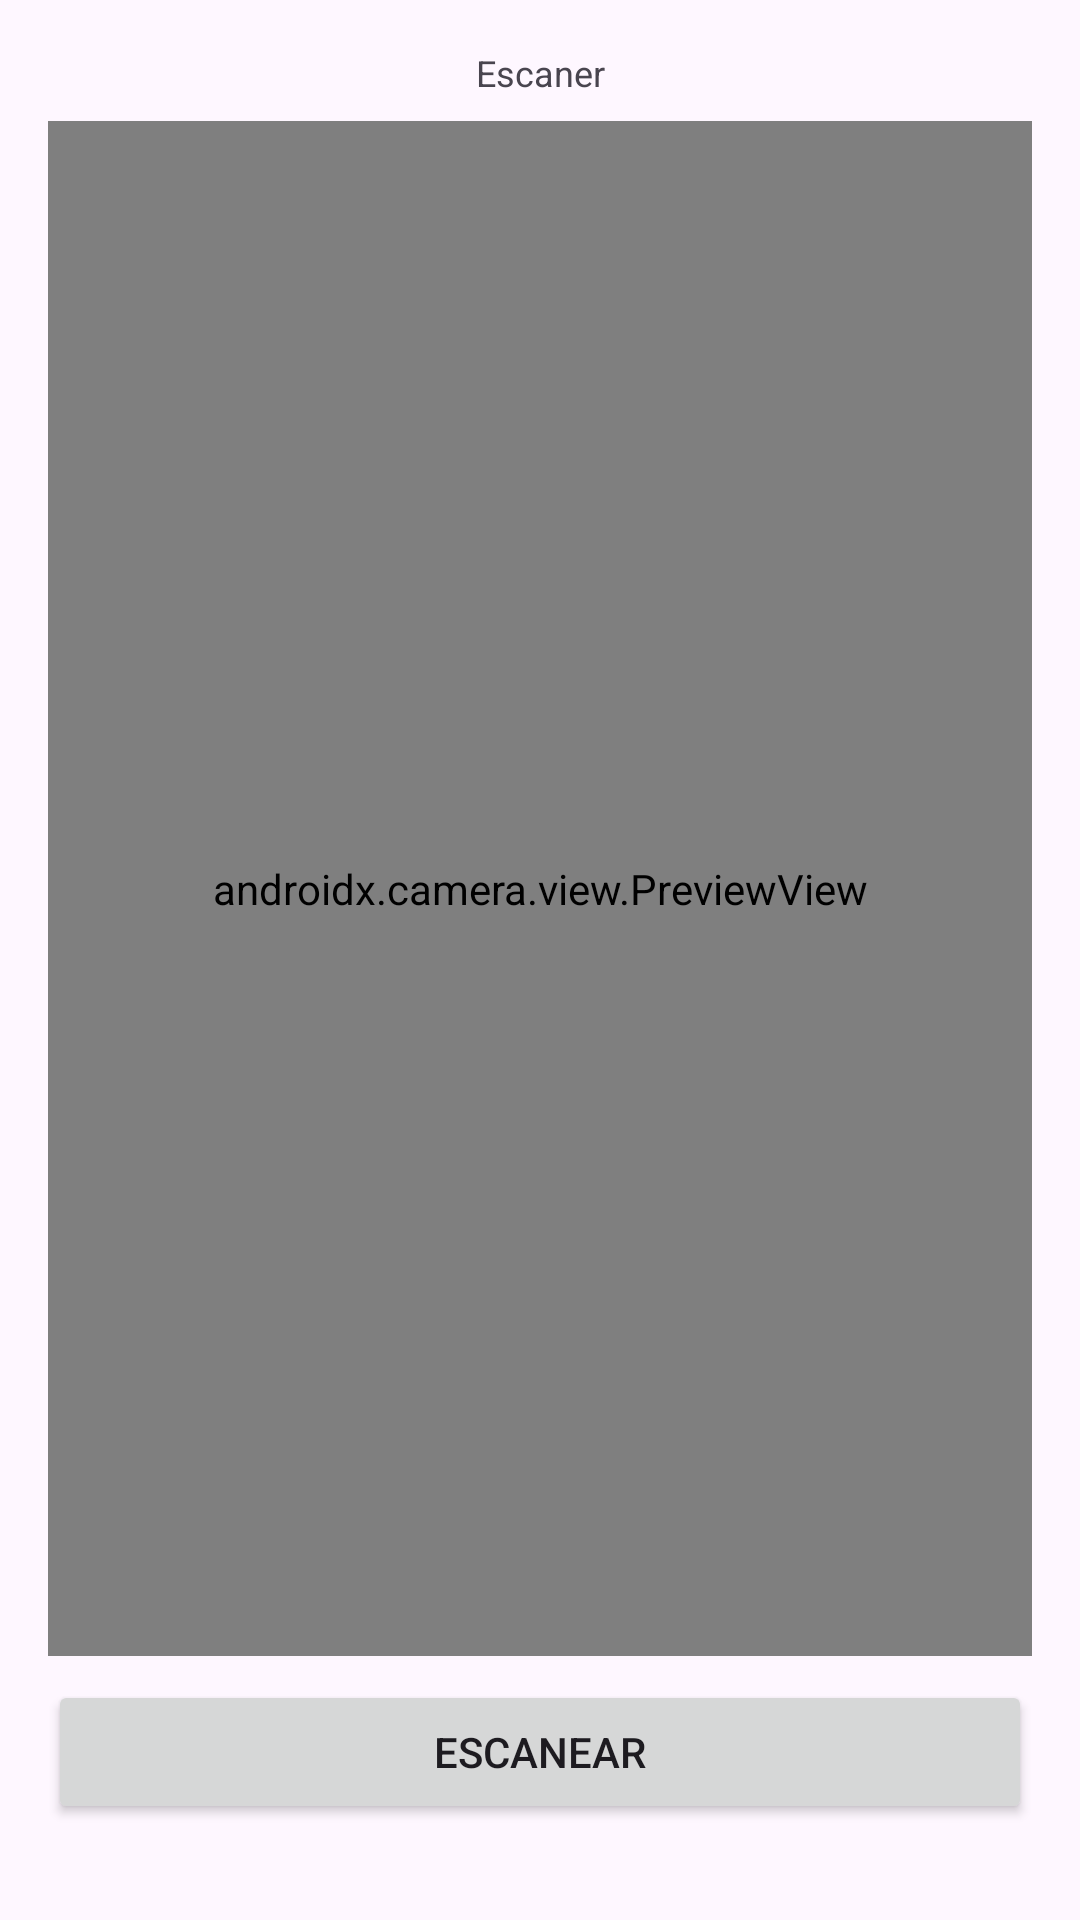

Layout XML and referenced resources for this Android screen:
<!-- AndroidManifest.xml: application theme Theme.ProShield -->
<!-- res/layout/fragment_escaner.xml -->
<?xml version="1.0" encoding="utf-8"?>
<LinearLayout xmlns:android="http://schemas.android.com/apk/res/android"
    xmlns:tools="http://schemas.android.com/tools"
    android:layout_width="match_parent"
    android:layout_height="match_parent"
    android:orientation="vertical"
    android:padding="16dp"
    tools:context=".Escaner">

    
    <TextView
        android:id="@+id/titulo"
        android:layout_width="match_parent"
        android:layout_height="wrap_content"
        android:text="Escaner"
        android:textSize="12sp"
        android:textAlignment="center"
        android:layout_marginBottom="8dp" />

    
    <androidx.camera.view.PreviewView
        android:id="@+id/viewFinder"
        android:layout_width="match_parent"
        android:layout_height="0dp"
        android:layout_weight="1"
        android:layout_marginBottom="8dp" />

    
    <Button
        android:id="@+id/boton_escanear"
        android:layout_width="match_parent"
        android:layout_height="wrap_content"
        android:text="Escanear"
        android:layout_marginBottom="16dp" />

</LinearLayout>
<!-- resources referenced by this layout -->
<resources>
  <style name="Theme.ProShield" parent="Base.Theme.ProShield" />
  <style name="Base.Theme.ProShield" parent="Theme.Material3.DayNight.NoActionBar">
          
          
      </style>
</resources>
